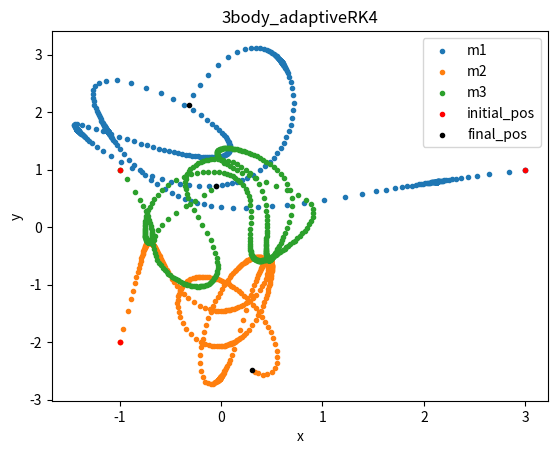

Generate this figure with matplotlib:
import numpy as np 
from matplotlib import pyplot as plt 

m1=150
m2=200
m3=250
G=1
delta=1e-5

def f(x):
	x1=x[0]
	y1=x[1]
	x1d=x[2]
	y1d=x[3]
	x2=x[4]
	y2=x[5]
	x2d=x[6]
	y2d=x[7]
	x3=x[8]
	y3=x[9]
	x3d=x[10]
	y3d=x[11]
	derv1=[x1d,y1d,G*m2*(x2-x1)/((x2-x1)**2+(y2-y1)**2)**1.5+G*m3*(x3-x1)/((x3-x1)**2+(y3-y1)**2)**1.5,G*m2*(y2-y1)/((x2-x1)**2+(y2-y1)**2)**1.5+G*m3*(y3-y1)/((x3-x1)**2+(y3-y1)**2)**1.5]
	derv2=[x2d,y2d,G*m3*(x3-x2)/((x3-x2)**2+(y3-y2)**2)**1.5+G*m1*(x1-x2)/((x1-x2)**2+(y1-y2)**2)**1.5,G*m3*(y3-y2)/((x3-x2)**2+(y3-y2)**2)**1.5+G*m1*(y1-y2)/((x1-x2)**2+(y1-y2)**2)**1.5]
	derv3=[x3d,y3d,G*m1*(x1-x3)/((x1-x3)**2+(y1-y3)**2)**1.5+G*m2*(x2-x3)/((x2-x3)**2+(y2-y3)**2)**1.5,G*m1*(y1-y3)/((x1-x3)**2+(y1-y3)**2)**1.5+G*m2*(y2-y3)/((x2-x3)**2+(y2-y3)**2)**1.5]
	return np.array(derv1+derv2+derv3)

def adptRK4(xinitial,start,stop,hin):
	x1_arr=[]
	y1_arr=[]
	x2_arr=[]
	y2_arr=[]
	x3_arr=[]
	y3_arr=[]
	h=hin
	maxh=5*h
	x=xinitial
	t=start
	while t<stop:
		x1_arr.append(x[0])
		y1_arr.append(x[1])
		x2_arr.append(x[4])
		y2_arr.append(x[5])
		x3_arr.append(x[8])
		y3_arr.append(x[9])
		#estimate by single step
		k1=2*h*f(x)
		k2=2*h*f(x+0.5*k1)
		k3=2*h*f(x+0.5*k2)
		k4=2*h*f(x+k3)
		xt2h_est2=x+(k1+2*k2+2*k3+k4)/6
		#estimate by double step
		for i in range(2):
			k1=h*f(x)
			k2=h*f(x+0.5*k1)
			k3=h*f(x+0.5*k2)
			k4=h*f(x+k3)
			x+=(k1+2*k2+2*k3+k4)/6
			t+=h
		xt2h_est1=x		
		
		diff=(np.sum(np.array([(xt2h_est1[i]-xt2h_est2[i])**2 for i in[0,1,4,5,8,9]])))**0.5
		
		h*=((30*h*delta)/(diff))**0.25
		if h>=maxh:
			h=maxh
	
	return x,np.array([x1_arr,y1_arr,x2_arr,y2_arr,x3_arr,y3_arr])

final,data=adptRK4([3,1,0,0,-1,-2,0,0,-1,1,0,0],0,2,0.01)
plt.scatter(data[0],data[1],marker='.',label='m1')
plt.scatter(data[2],data[3],marker='.',label='m2')
plt.scatter(data[4],data[5],marker='.',label='m3')
plt.scatter([3,-1,-1],[1,-2,1],color='r',marker='.',label='initial_pos')
plt.scatter([final[i] for i in [0,4,8]],[final[i] for i in [1,5,9]],color='black',marker='.',label='final_pos')
plt.legend()
plt.xlabel('x')
plt.ylabel('y')
plt.title('3body_adaptiveRK4')
plt.savefig('3body_adaptiveRK4.png')
plt.clf()
